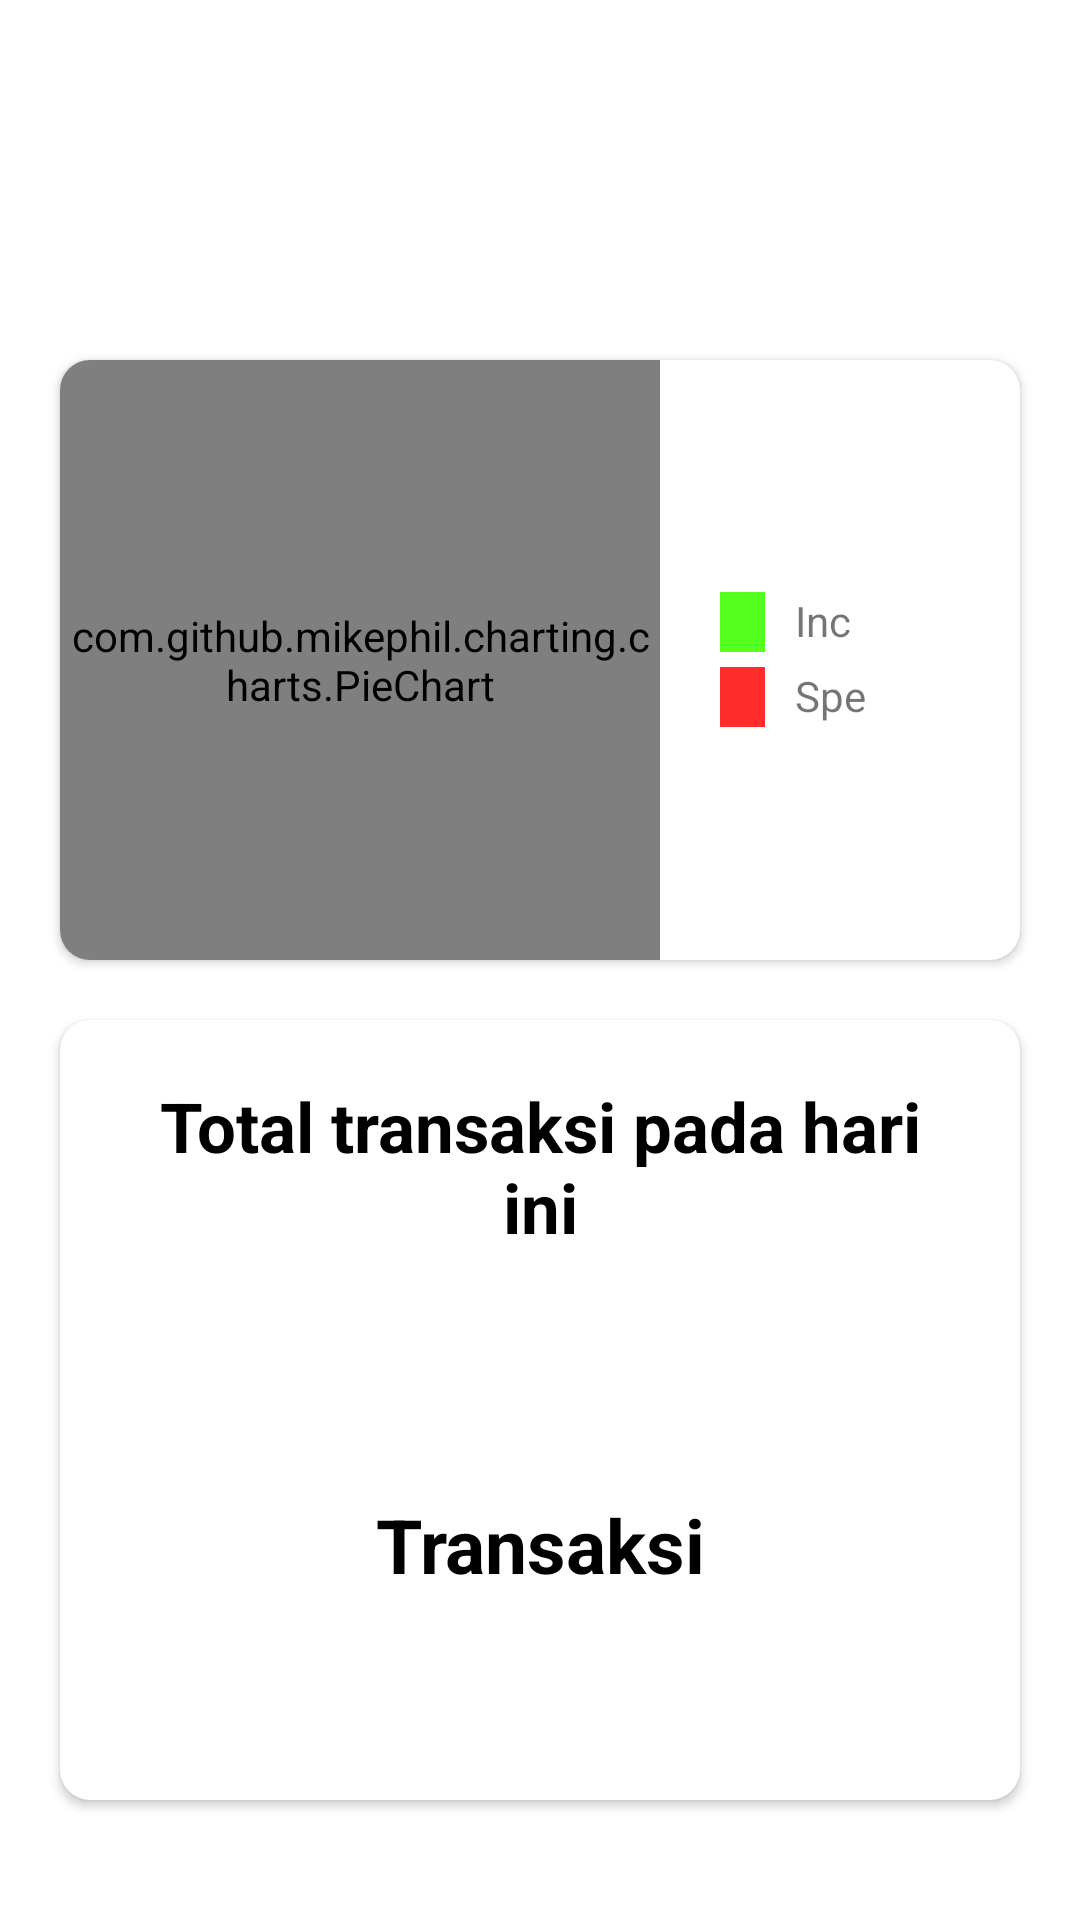

Reconstruct the res/layout file that produces this screen, plus the resources it refers to.
<!-- AndroidManifest.xml: application theme Theme.CatatanLHJ -->
<!-- res/layout/fragment_notifications.xml -->
<?xml version="1.0" encoding="utf-8"?>
<RelativeLayout xmlns:android="http://schemas.android.com/apk/res/android"
    xmlns:app="http://schemas.android.com/apk/res-auto"
    xmlns:tools="http://schemas.android.com/tools"
    android:layout_width="match_parent"
    android:layout_height="match_parent"
    tools:context=".ui.notifications.NotificationsFragment">


    <TextView
        android:id="@+id/tv_judul"
        android:layout_width="wrap_content"
        android:layout_height="wrap_content"
        android:layout_marginLeft="20dp"
        android:layout_marginRight="20dp"
        android:layout_marginTop="50dp"
        android:textColor="@color/black"
        android:textSize="24dp"
        android:textStyle="bold"
      />

    <androidx.cardview.widget.CardView
        android:id="@+id/cardViewGraph"
        android:layout_width="match_parent"
        android:layout_height="200dp"
        android:layout_marginLeft="20dp"
        android:layout_marginRight="20dp"
        android:layout_marginTop="120dp"
        android:elevation="10dp"
        app:cardCornerRadius="10dp">


        
        

        <LinearLayout
            android:layout_width="match_parent"
            android:layout_height="match_parent"
            android:orientation="horizontal"
            android:weightSum="2">

            

            <com.github.mikephil.charting.charts.PieChart
                android:id="@+id/pie_chart"
                android:layout_width="200dp"
                android:layout_height="200dp"
                app:layout_constraintTop_toTopOf="parent"
                app:layout_constraintStart_toStartOf="parent"
                app:layout_constraintEnd_toEndOf="parent"
                app:layout_constraintBottom_toBottomOf="parent"
                />

            
            
            <LinearLayout
                android:layout_width="0dp"
                android:layout_height="match_parent"
                android:layout_weight="1"
                android:layout_marginLeft="20dp"
                android:orientation="vertical"
                android:gravity="center_vertical"
                >

                <LinearLayout
                    android:layout_width="match_parent"
                    android:layout_height="20dp"
                    android:layout_gravity="center_vertical">

                    
                    <View
                        android:layout_width="15dp"
                        android:layout_height="match_parent"
                        android:background="@color/green"/>

                    
                    <TextView
                        android:layout_width="wrap_content"
                        android:layout_height="20dp"
                        android:text="Income"
                        android:paddingLeft="10dp"/>

                </LinearLayout>


                <LinearLayout
                    android:layout_width="match_parent"
                    android:layout_height="20dp"
                    android:layout_gravity="center_vertical"
                    android:layout_marginTop="5dp">

                    
                    <View
                        android:layout_width="15dp"
                        android:layout_height="match_parent"
                        android:background="@color/red"/>


                    <TextView
                        android:layout_width="wrap_content"
                        android:layout_height="20dp"
                        android:text="Spend"
                        android:paddingLeft="10dp"/>

                </LinearLayout>

            </LinearLayout>

        </LinearLayout>

    </androidx.cardview.widget.CardView>


    

    <androidx.cardview.widget.CardView
        android:layout_width="match_parent"
        android:layout_height="260dp"
        android:layout_below="@+id/cardViewGraph"
        android:layout_marginLeft="20dp"
        android:layout_marginRight="20dp"
        android:layout_marginTop="20dp"
        android:layout_marginBottom="20dp"
        android:elevation="10dp"
        app:cardCornerRadius="10dp"
        android:id="@+id/details">

        

        <LinearLayout
            android:layout_width="match_parent"
            android:layout_height="wrap_content"
            android:orientation="vertical">

            
           
            <TextView
                android:layout_width="match_parent"
                android:layout_height="wrap_content"
                android:text="Total transaksi pada hari ini"
                android:textSize="23sp"
                android:textStyle="bold"
                android:textColor="@color/black"
                android:layout_marginLeft="25dp"
                android:layout_marginRight="25dp"
                android:textAlignment="center"
                android:layout_marginTop="20dp"/>

            <TextView
                android:id="@+id/tv_totaltrans"
                android:layout_width="match_parent"
                android:layout_height="wrap_content"
                android:textSize="30sp"
                android:textStyle="bold"
                android:textColor="#85857A"
                tools:text="23"
                android:textAlignment="center"
                android:layout_marginLeft="25dp"
                android:layout_marginRight="25dp"
                android:layout_marginTop="20dp"/>

            <TextView
                android:layout_width="match_parent"
                android:layout_height="wrap_content"
                android:textSize="25sp"
                android:textStyle="bold"
                android:textColor="@color/black"
                android:textAlignment="center"
                android:text="Transaksi"
                android:layout_marginLeft="25dp"
                android:layout_marginRight="25dp"
                android:layout_marginTop="20dp"/>

        </LinearLayout>

    </androidx.cardview.widget.CardView>

</RelativeLayout>
<!-- resources referenced by this layout -->
<resources>
  <color name="black">#FF000000</color>
  <color name="green">#53FF1D</color>
  <color name="red">#FF2C2C</color>
  <style name="Theme.CatatanLHJ" parent="Theme.MaterialComponents.DayNight.DarkActionBar">
          
          <item name="colorPrimary">#BDBDBD</item>
          <item name="colorPrimaryVariant">@color/purple_700</item>
          <item name="colorOnPrimary">@color/white</item>
          
          <item name="colorSecondary">@color/teal_200</item>
          <item name="colorSecondaryVariant">@color/teal_700</item>
          <item name="colorOnSecondary">@color/black</item>
          
          <item name="android:statusBarColor">#06BE0D</item>
          
      </style>
  <color name="purple_700">#FF3700B3</color>
  <color name="white">#FFFFFFFF</color>
  <color name="teal_200">#FF03DAC5</color>
  <color name="teal_700">#FF018786</color>
</resources>
